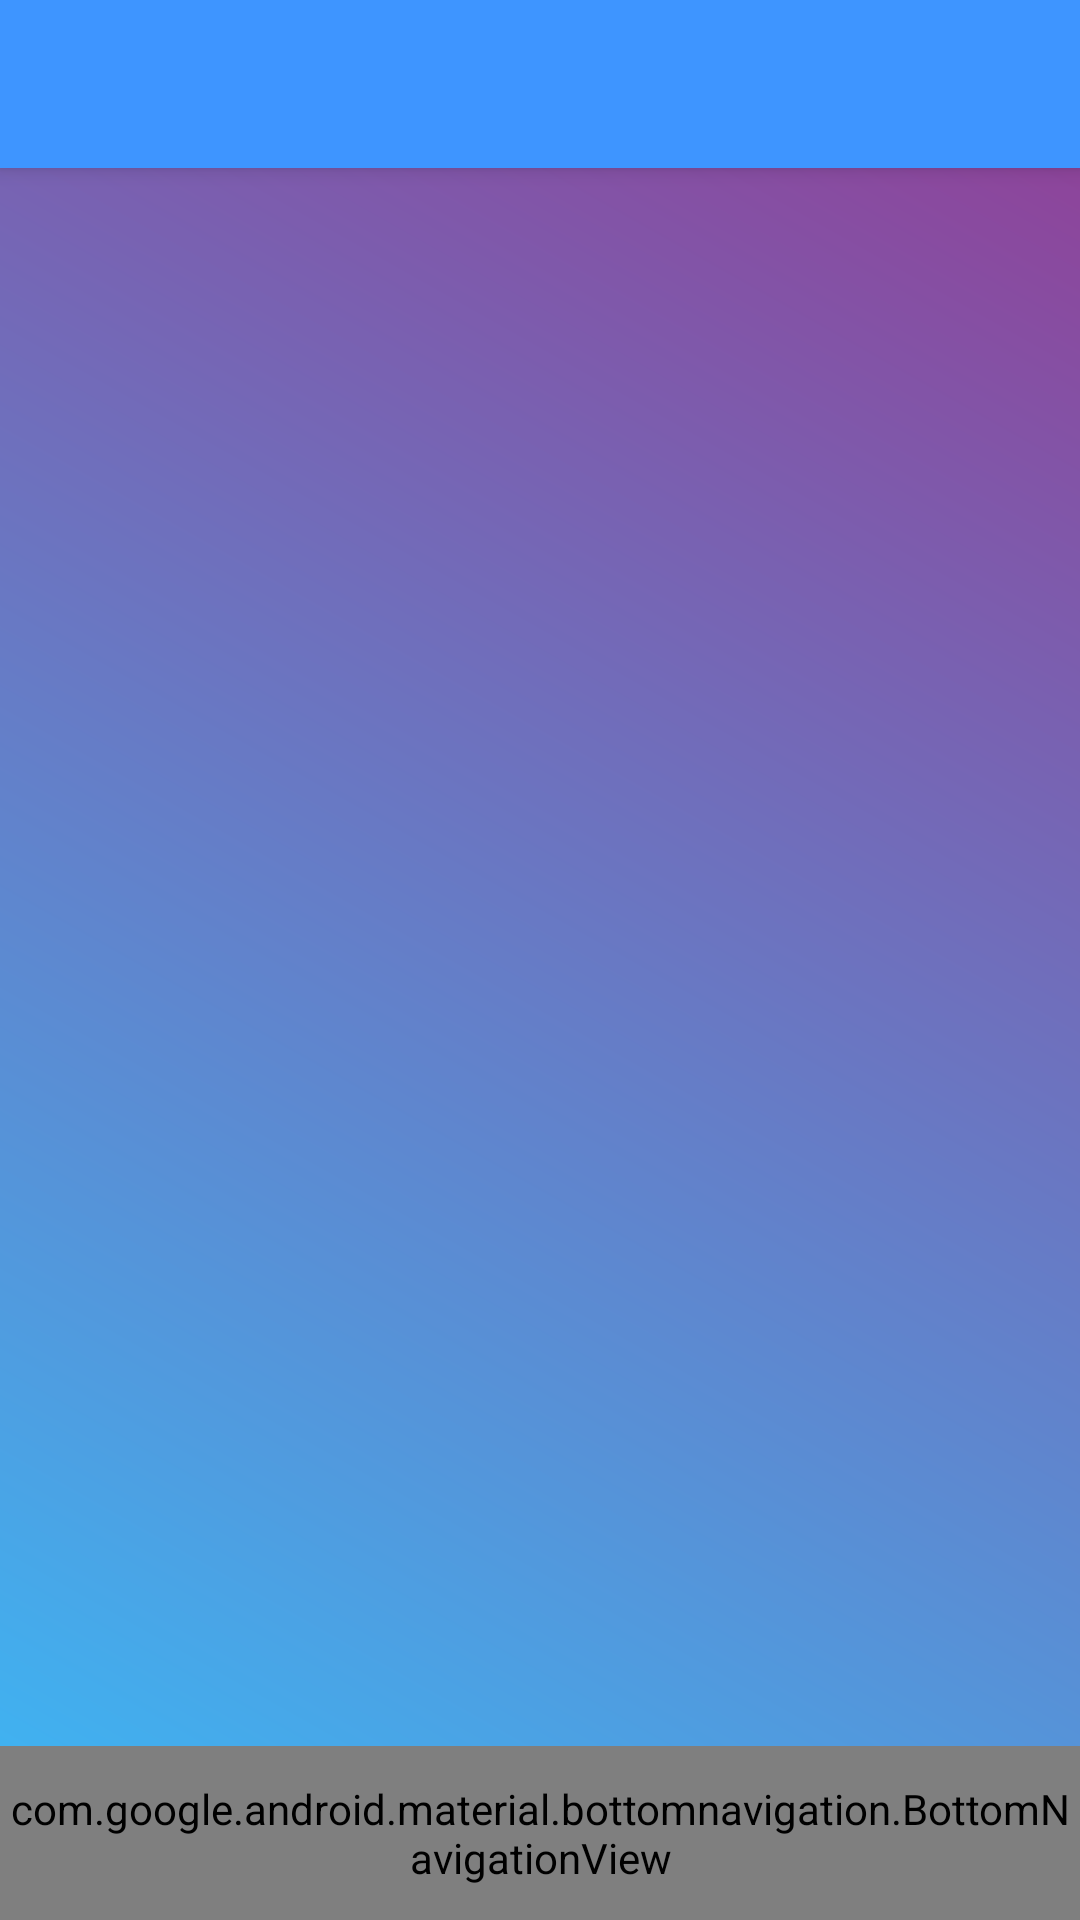

The Android layout XML behind this screen, and the referenced resources:
<!-- AndroidManifest.xml: application theme AppTheme -->
<!-- res/layout/activity_main_navigation.xml -->
<?xml version="1.0" encoding="utf-8"?>
<android.support.design.widget.CoordinatorLayout xmlns:android="http://schemas.android.com/apk/res/android"
    xmlns:app="http://schemas.android.com/apk/res-auto"
    xmlns:tools="http://schemas.android.com/tools"
    android:id="@+id/container"
    android:layout_width="match_parent"
    android:layout_height="match_parent"
    android:background="@drawable/gradient_background2"
    tools:context="jesusgarnica.com.yugo.main_navigation">

    <android.support.v7.widget.Toolbar
        android:layout_gravity="top"
        android:background="@color/colorPrimary"
        android:id="@+id/navigation_toolbar"
        android:layout_width="match_parent"
        android:layout_height="?attr/actionBarSize"
        style="@style/AppTheme"
        app:theme="@style/AppTheme.ActionBar"
        app:popupTheme="@style/AppTheme"
        android:elevation="4dp"
        />



    <FrameLayout
        android:layout_marginTop="?attr/actionBarSize"
        android:layout_marginBottom="58dp"

        android:id="@+id/frame_container"
        android:layout_width="match_parent"
        android:layout_height="match_parent"
        app:layout_behavior="@string/appbar_scrolling_view_behavior"

        />

    <android.support.design.widget.BottomNavigationView
        android:id="@+id/navigation_bottom"
        android:layout_width="match_parent"
        android:layout_height="58dp"
        android:layout_gravity="bottom"
        android:layout_marginEnd="0dp"
        android:layout_marginStart="0dp"
        android:background="?android:attr/windowBackground"
        app:menu="@menu/navigation" />


</android.support.design.widget.CoordinatorLayout>
<!-- resources referenced by this layout -->
<resources>
  <color name="colorPrimary">#3e95ff</color>
  <!-- drawable gradient_background2 (drawable) -->
  <?xml version="1.0" encoding="utf-8"?>
  <shape xmlns:android="http://schemas.android.com/apk/res/android">
      <gradient
          android:angle="45"
          android:endColor="#933c94"
          android:startColor="#3abaf7" />
  </shape>
  <style name="AppTheme" parent="Theme.AppCompat.Light.NoActionBar">
          
          <item name="colorPrimary">@color/colorPrimary</item>
          <item name="colorPrimaryDark">@color/colorPrimaryDark</item>
          <item name="android:textColor">@android:color/black</item>
          <item name="colorAccent">@color/colorAccent</item>
      </style>
  <style name="AppTheme.ActionBar" parent="Theme.AppCompat.Light.DarkActionBar">
          <item name="colorPrimary">@color/colorPrimary</item>
          <item name="colorPrimaryDark">@color/colorPrimaryDark</item>
          <item name="colorAccent">@color/colorAccent</item>
          <item name="android:textColor">@android:color/black</item>
  
          
      </style>
  <color name="colorPrimaryDark">#ffffff</color>
  <color name="colorAccent">#7b1fa2</color>
</resources>
